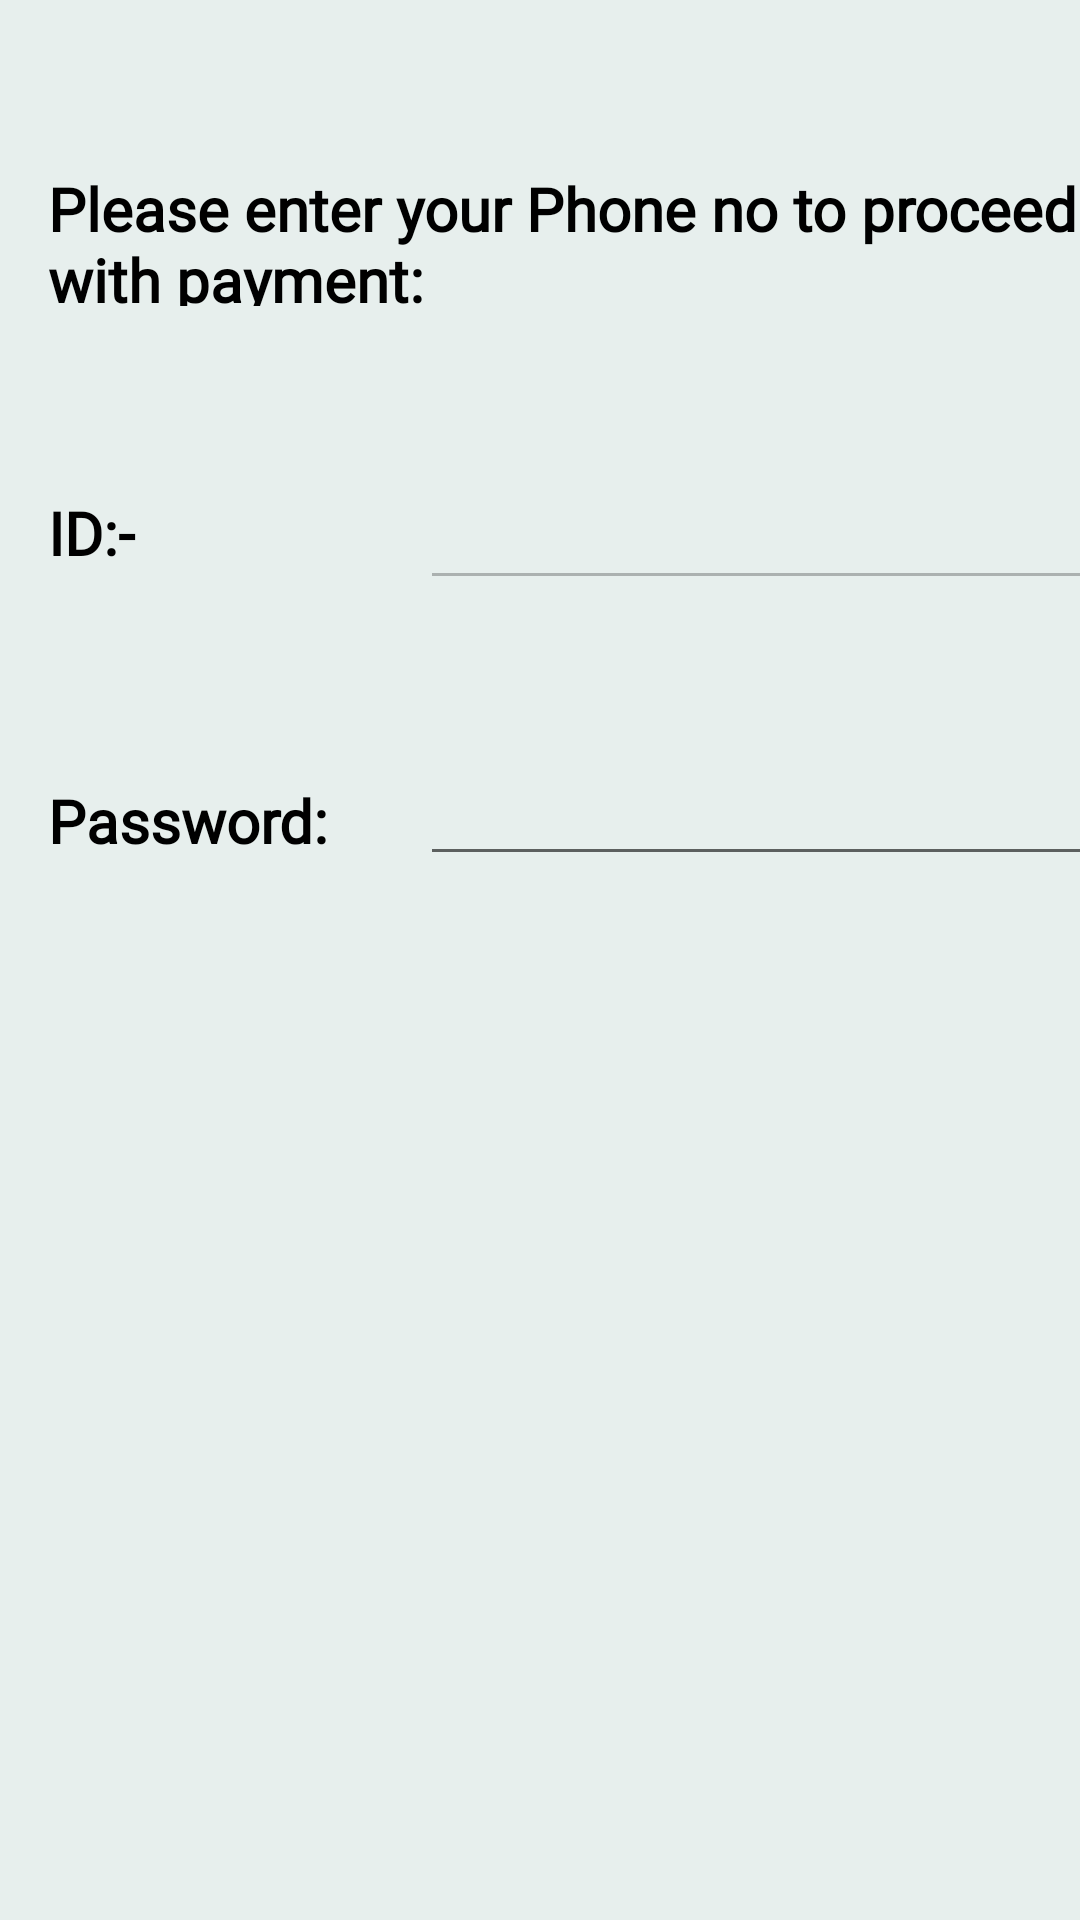

Produce the Android XML layout that renders to this screen, including the resource entries it uses.
<!-- AndroidManifest.xml: application theme Theme.EPharma -->
<!-- res/layout/fragment_e_wallet.xml -->
<?xml version="1.0" encoding="utf-8"?>
<FrameLayout xmlns:android="http://schemas.android.com/apk/res/android"
    xmlns:app="http://schemas.android.com/apk/res-auto"
    xmlns:tools="http://schemas.android.com/tools"
    android:layout_width="match_parent"
    android:layout_height="match_parent"
    tools:context=".EWallet">

    <androidx.constraintlayout.widget.ConstraintLayout
        android:layout_width="match_parent"
        android:layout_height="match_parent"
        android:background="#E7EFED">

        <TextView
            android:id="@+id/c_heading2"
            android:layout_width="358dp"
            android:layout_height="46dp"
            android:layout_marginStart="16dp"
            android:layout_marginTop="56dp"
            android:fontFamily="@font/domine"
            android:text="@string/please_enter_your_phone_no_to_proceed_with_payment"
            android:textColor="@color/black"
            android:textSize="20sp"
            android:textStyle="bold"
            app:layout_constraintStart_toStartOf="parent"
            app:layout_constraintTop_toTopOf="parent" />

        <TextView
            android:id="@+id/ew_label"
            android:layout_width="63dp"
            android:layout_height="38dp"
            android:layout_marginStart="16dp"
            android:layout_marginTop="164dp"
            android:fontFamily="@font/domine"
            android:text="ID:-"
            android:textColor="@color/black"
            android:textSize="20sp"
            android:textStyle="bold"
            app:layout_constraintStart_toStartOf="parent"
            app:layout_constraintTop_toTopOf="parent" />

        <TextView
            android:id="@+id/Pass_label"
            android:layout_width="117dp"
            android:layout_height="39dp"
            android:layout_marginStart="16dp"
            android:layout_marginTop="260dp"
            android:fontFamily="@font/domine"
            android:text="Password:"
            android:textColor="@color/black"
            android:textSize="20sp"
            android:textStyle="bold"

            app:layout_constraintStart_toStartOf="parent"
            app:layout_constraintTop_toTopOf="parent" />

        <EditText
            android:id="@+id/exp_field1"
            android:layout_width="wrap_content"
            android:layout_height="wrap_content"
            android:layout_marginStart="140dp"
            android:layout_marginTop="156dp"

            android:editable="true"
            android:ems="10"
            android:enabled="false"
            android:fontFamily="@font/domine"
            android:inputType="textPersonName"
            android:maxLength="10"
            android:textColor="@color/black"
            android:textSize="20sp"
            android:textStyle="bold"
            app:layout_constraintStart_toStartOf="parent"

            app:layout_constraintTop_toTopOf="parent" />

        <EditText
            android:id="@+id/p_field"
            android:layout_width="wrap_content"
            android:layout_height="wrap_content"
            android:layout_marginStart="140dp"
            android:layout_marginTop="248dp"
            android:ems="10"
            android:fontFamily="@font/domine"
            android:inputType="textPassword"
            android:maxLength="10"
            android:textColor="@color/black"
            android:textSize="20sp"
            app:layout_constraintStart_toStartOf="parent"
            app:layout_constraintTop_toTopOf="parent" />

    </androidx.constraintlayout.widget.ConstraintLayout>
</FrameLayout>
<!-- resources referenced by this layout -->
<resources>
  <string name="please_enter_your_phone_no_to_proceed_with_payment">Please enter your Phone no to proceed with payment:</string>
  <style name="Theme.EPharma" parent="Theme.MaterialComponents.DayNight.DarkActionBar">
          
          <item name="colorPrimary">@color/purple_500</item>
          <item name="colorPrimaryVariant">@color/purple_700</item>
          <item name="colorOnPrimary">@color/white</item>
          
          <item name="colorSecondary">@color/teal_200</item>
          <item name="colorSecondaryVariant">@color/teal_700</item>
          <item name="colorOnSecondary">@color/black</item>
          
          <item name="android:statusBarColor" tools:targetApi="l">?attr/colorPrimaryVariant</item>
          
      </style>
  <!-- not gathered from this repository: default colours our renderer supplied (Android Studio template values) -->
  <color name="purple_500">#FF6200EE</color>
  <color name="purple_700">#FF3700B3</color>
  <color name="teal_200">#FF03DAC5</color>
  <color name="teal_700">#FF018786</color>
  <color name="black">#FF000000</color>
  <color name="white">#FFFFFFFF</color>
</resources>
